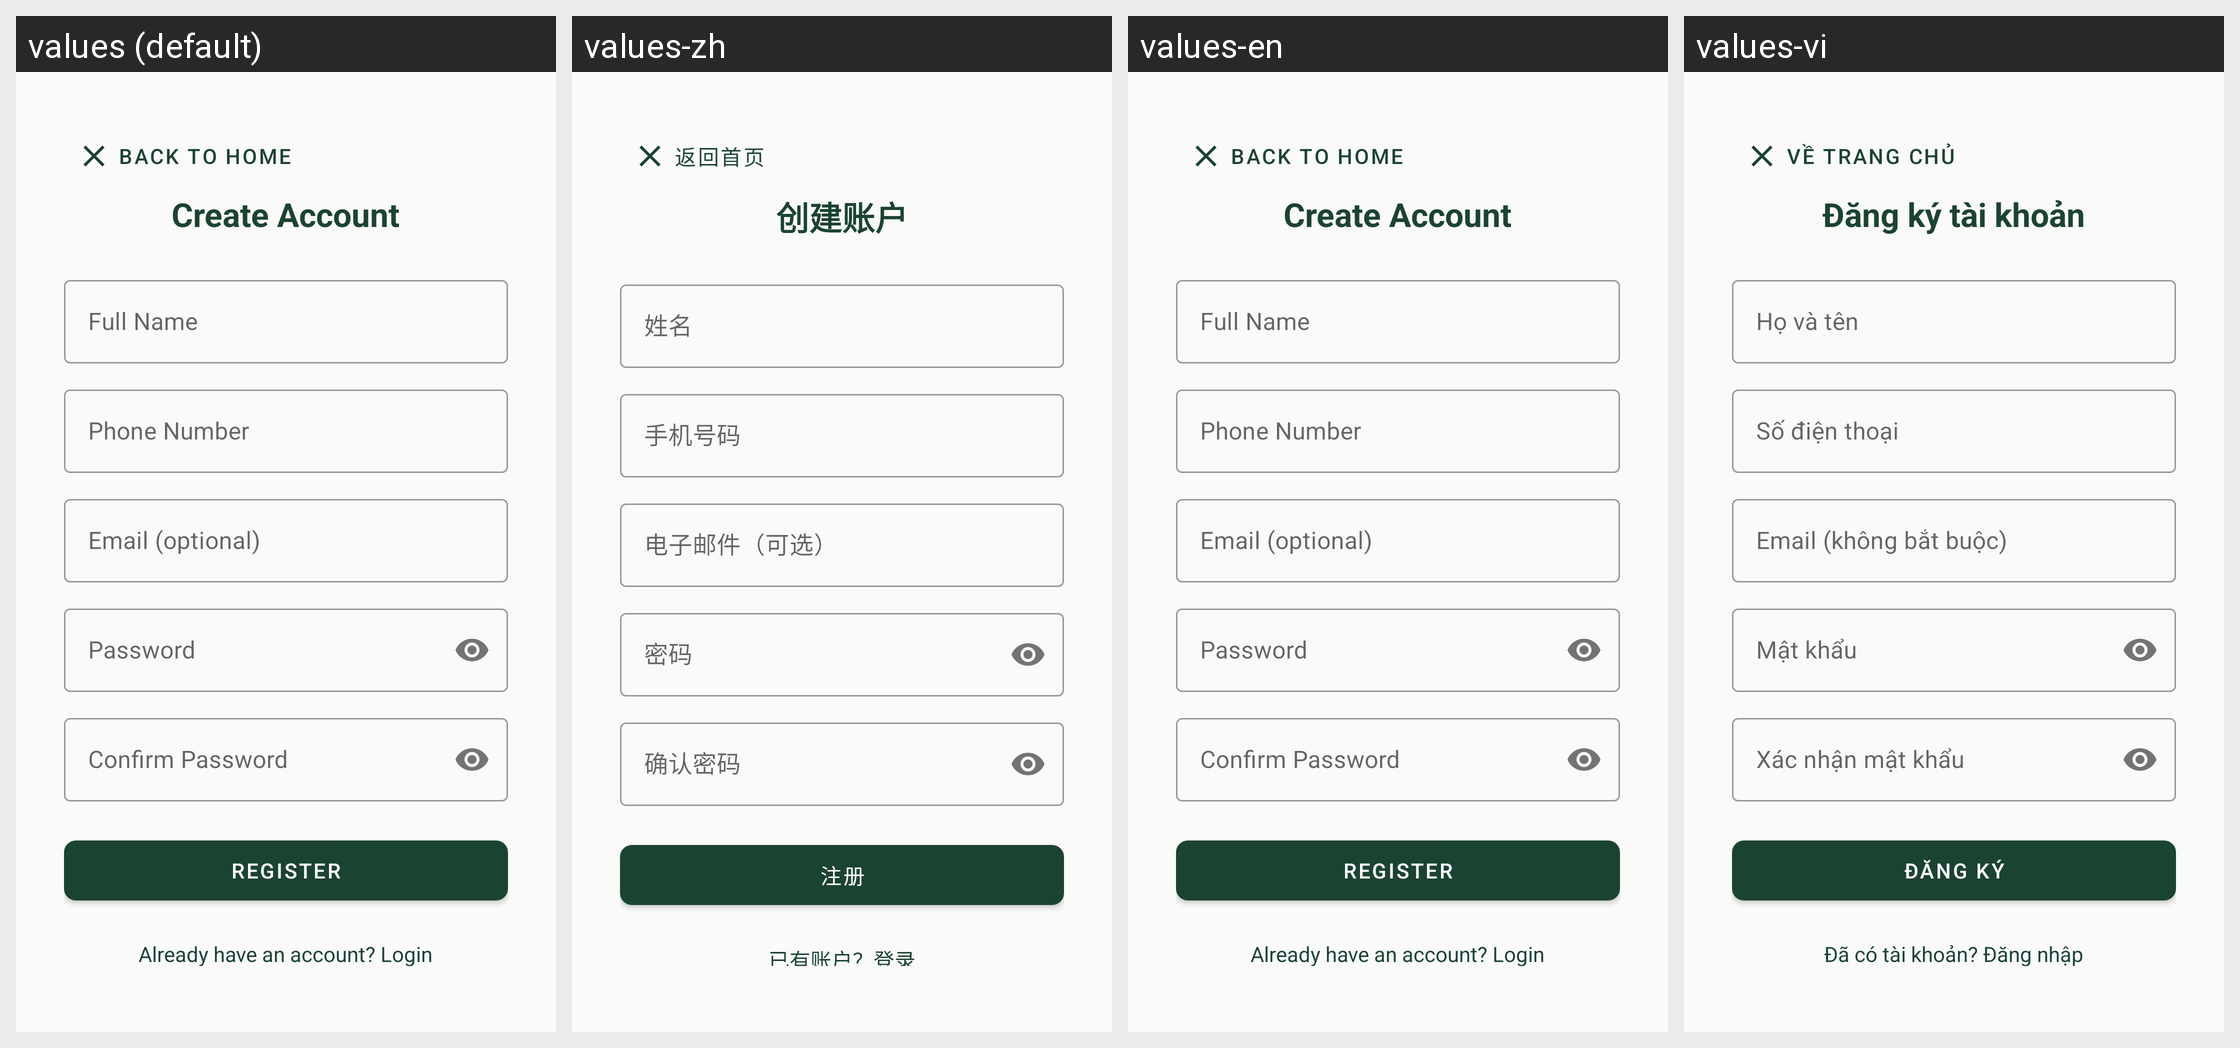

This grid shows one Android layout under several languages. Give, for every string resource on the screen, its name, the default text and each shown locale's text.
Android screen res/layout/fragment_register.xml rendered under 4 locales, left to right: values (default), values-zh, values-en, values-vi. Device: Nexus 5 (rendered at 1080×1920; each locale shown at half size, 540×960, under a caption strip naming it); theme Theme.UniFurniture.
Other locales in the repository, not shown: values-fr, values-zh-rCN.
Strings drawn on this screen, with the default value and each locale's value (text and hints the layout hard-codes, and strings that could not be matched under every locale, appear in the picture but are not listed):

back_to_home
  values: Back to Home
  values-zh: 返回首页
  values-en: Back to Home
  values-vi: Về trang chủ

register_title
  values: Create Account
  values-zh: 创建账户
  values-en: Create Account
  values-vi: Đăng ký tài khoản

full_name
  values: Full Name
  values-zh: 姓名
  values-en: Full Name
  values-vi: Họ và tên

phone
  values: Phone Number
  values-zh: 手机号码
  values-en: Phone Number
  values-vi: Số điện thoại

email_optional
  values: Email (optional)
  values-zh: 电子邮件（可选）
  values-en: Email (optional)
  values-vi: Email (không bắt buộc)

password
  values: Password
  values-zh: 密码
  values-en: Password
  values-vi: Mật khẩu

confirm_password
  values: Confirm Password
  values-zh: 确认密码
  values-en: Confirm Password
  values-vi: Xác nhận mật khẩu

register
  values: Register
  values-zh: 注册
  values-en: Register
  values-vi: Đăng ký

have_account
  values: Already have an account? Login
  values-zh: 已有账户？登录
  values-en: Already have an account? Login
  values-vi: Đã có tài khoản? Đăng nhập
